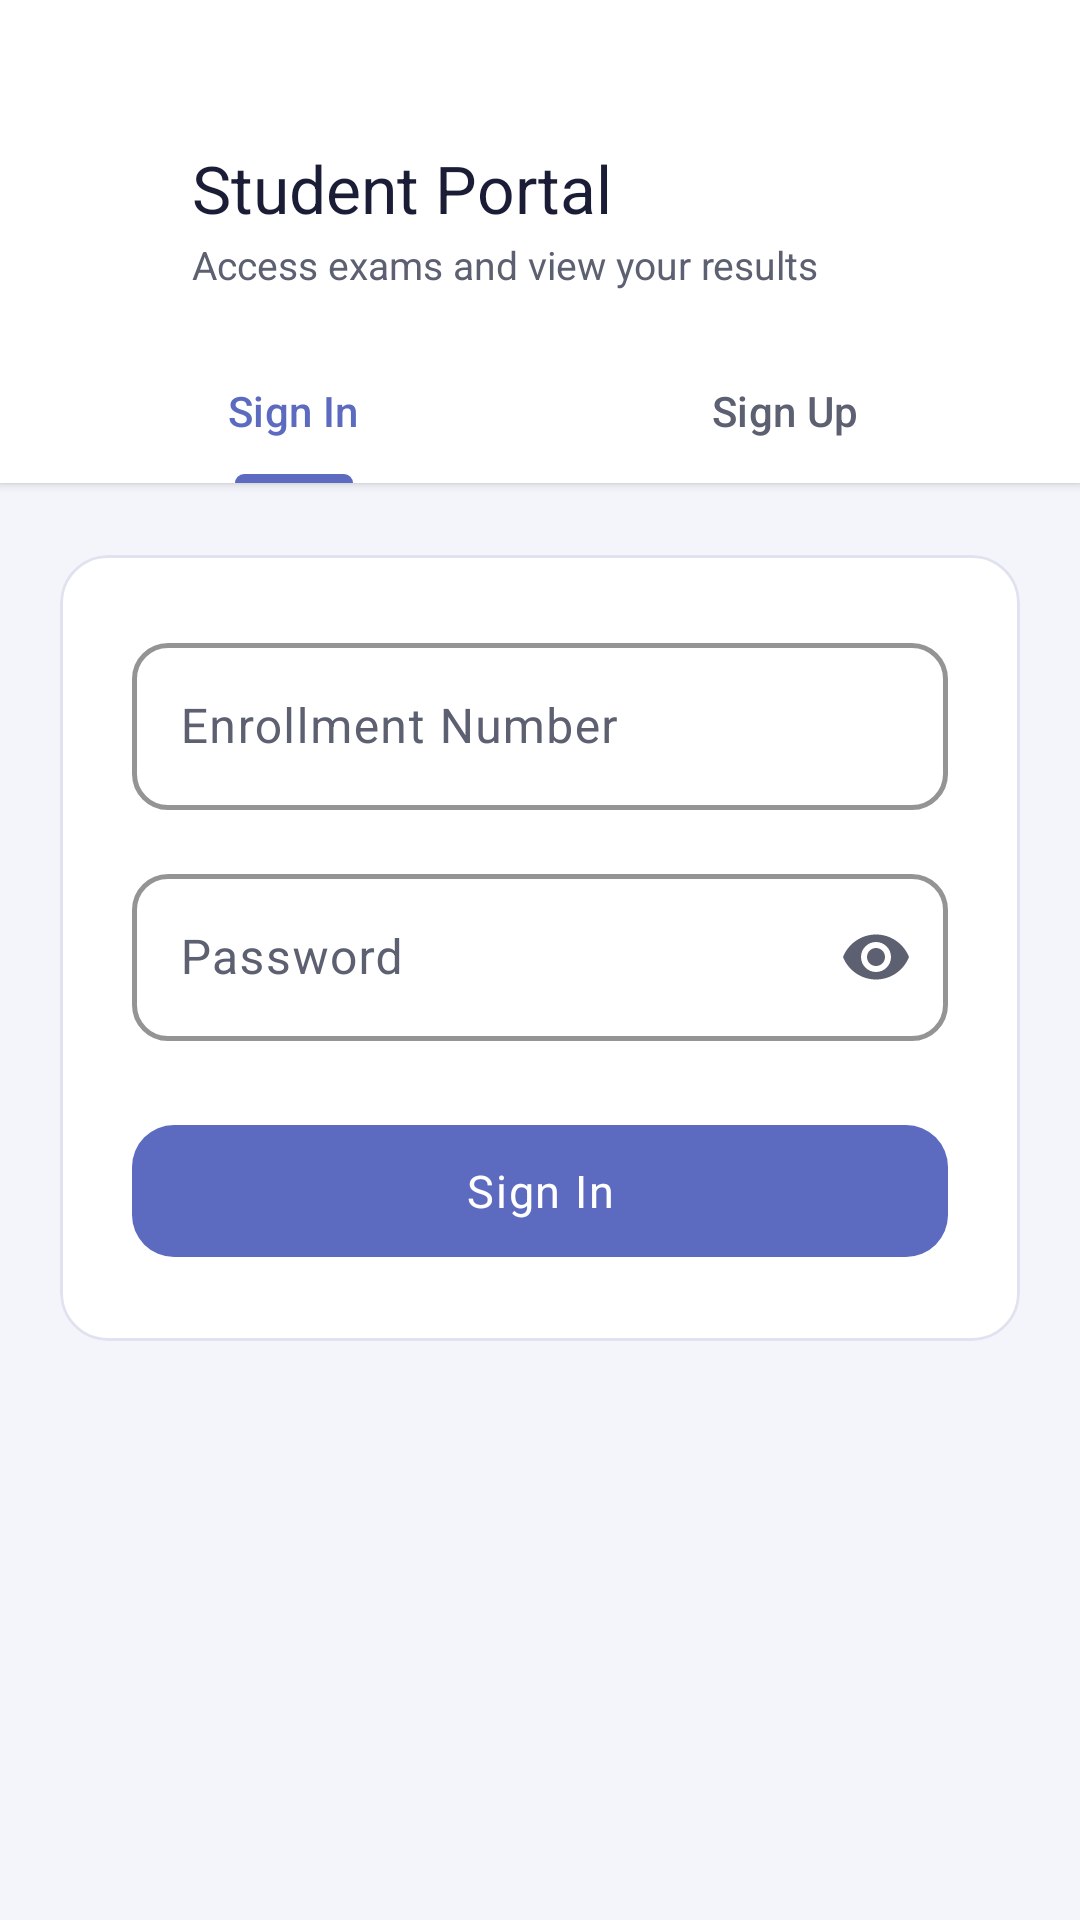

Produce the Android XML layout that renders to this screen, including the resource entries it uses.
<!-- AndroidManifest.xml: application theme Theme.StuddyAppandroidonly -->
<!-- res/layout/activity_student_auth.xml -->
<?xml version="1.0" encoding="utf-8"?>
<androidx.coordinatorlayout.widget.CoordinatorLayout
    xmlns:android="http://schemas.android.com/apk/res/android"
    xmlns:app="http://schemas.android.com/apk/res-auto"
    xmlns:tools="http://schemas.android.com/tools"
    android:layout_width="match_parent"
    android:layout_height="match_parent"
    android:background="@color/bg_page"
    tools:context=".ui.auth.StudentAuthActivity">

    <androidx.core.widget.NestedScrollView
        android:layout_width="match_parent"
        android:layout_height="match_parent"
        android:fillViewport="true">

        <LinearLayout
            android:layout_width="match_parent"
            android:layout_height="wrap_content"
            android:orientation="vertical"
            android:paddingBottom="40dp">

            
            <LinearLayout
                android:layout_width="match_parent"
                android:layout_height="wrap_content"
                android:background="@color/bg_card"
                android:elevation="2dp"
                android:orientation="vertical"
                android:paddingStart="16dp"
                android:paddingTop="48dp"
                android:paddingEnd="16dp"
                android:paddingBottom="0dp">

                
                <LinearLayout
                    android:layout_width="match_parent"
                    android:layout_height="wrap_content"
                    android:gravity="center_vertical"
                    android:orientation="horizontal">

                    <ImageButton
                        android:id="@+id/btn_back"
                        android:layout_width="40dp"
                        android:layout_height="40dp"
                        android:background="?attr/selectableItemBackgroundBorderless"
                        android:contentDescription="@string/back"
                        android:src="@drawable/ic_back"
                        app:tint="@color/text_primary" />

                    <LinearLayout
                        android:layout_width="0dp"
                        android:layout_height="wrap_content"
                        android:layout_marginStart="8dp"
                        android:layout_weight="1"
                        android:orientation="vertical">

                        <TextView
                            android:layout_width="wrap_content"
                            android:layout_height="wrap_content"
                            android:fontFamily="sans-serif-medium"
                            android:text="Student Portal"
                            android:textColor="@color/text_primary"
                            android:textSize="22sp" />

                        <TextView
                            android:layout_width="wrap_content"
                            android:layout_height="wrap_content"
                            android:layout_marginTop="2dp"
                            android:text="Access exams and view your results"
                            android:textColor="@color/text_secondary"
                            android:textSize="13sp" />
                    </LinearLayout>
                </LinearLayout>

                
                <com.google.android.material.tabs.TabLayout
                    android:id="@+id/tab_layout"
                    style="@style/Studdy.TabLayout"
                    android:layout_width="match_parent"
                    android:layout_height="wrap_content"
                    android:layout_marginTop="16dp"
                    android:background="@android:color/transparent">

                    <com.google.android.material.tabs.TabItem
                        android:layout_width="wrap_content"
                        android:layout_height="wrap_content"
                        android:text="@string/sign_in" />

                    <com.google.android.material.tabs.TabItem
                        android:layout_width="wrap_content"
                        android:layout_height="wrap_content"
                        android:text="@string/sign_up" />

                </com.google.android.material.tabs.TabLayout>
            </LinearLayout>

            
            <com.google.android.material.card.MaterialCardView
                style="@style/Studdy.Card.Flat"
                android:layout_width="match_parent"
                android:layout_height="wrap_content"
                android:layout_marginStart="20dp"
                android:layout_marginTop="24dp"
                android:layout_marginEnd="20dp">

                <LinearLayout
                    android:layout_width="match_parent"
                    android:layout_height="wrap_content"
                    android:orientation="vertical"
                    android:padding="24dp">

                    
                    <com.google.android.material.textfield.TextInputLayout
                        android:id="@+id/til_name"
                        style="@style/Studdy.TextInputLayout"
                        android:layout_width="match_parent"
                        android:layout_height="wrap_content"
                        android:layout_marginBottom="16dp"
                        android:hint="@string/label_full_name"
                        app:hintEnabled="true"
                        android:visibility="gone">

                        <com.google.android.material.textfield.TextInputEditText
                            android:id="@+id/et_name"
                            android:layout_width="match_parent"
                            android:layout_height="wrap_content"
                            android:imeOptions="actionNext"
                            android:inputType="textPersonName|textCapWords"
                            android:maxLines="1"
                            android:importantForAutofill="no" />
                    </com.google.android.material.textfield.TextInputLayout>

                    
                    <com.google.android.material.textfield.TextInputLayout
                        android:id="@+id/til_enrollment"
                        style="@style/Studdy.TextInputLayout"
                        android:layout_width="match_parent"
                        android:layout_height="wrap_content"
                        android:layout_marginBottom="16dp"
                        android:hint="Enrollment Number"
                        app:hintEnabled="true">

                        <com.google.android.material.textfield.TextInputEditText
                            android:id="@+id/et_enrollment"
                            android:layout_width="match_parent"
                            android:layout_height="wrap_content"
                            android:imeOptions="actionNext"
                            android:inputType="text|textNoSuggestions"
                            android:maxLines="1"
                            android:importantForAutofill="no" />
                    </com.google.android.material.textfield.TextInputLayout>

                    
                    <com.google.android.material.textfield.TextInputLayout
                        android:id="@+id/til_password"
                        style="@style/Studdy.TextInputLayout"
                        android:layout_width="match_parent"
                        android:layout_height="wrap_content"
                        android:layout_marginBottom="16dp"
                        android:hint="@string/label_password"
                        app:hintEnabled="true"
                        app:endIconMode="password_toggle">

                        <com.google.android.material.textfield.TextInputEditText
                            android:id="@+id/et_password"
                            android:layout_width="match_parent"
                            android:layout_height="wrap_content"
                            android:imeOptions="actionDone"
                            android:inputType="textPassword"
                            android:maxLines="1"
                            android:importantForAutofill="no" />
                    </com.google.android.material.textfield.TextInputLayout>

                    
                    <com.google.android.material.button.MaterialButton
                        android:id="@+id/btn_forgot_password"
                        style="@style/Widget.Material3.Button.TextButton"
                        android:layout_width="wrap_content"
                        android:layout_height="wrap_content"
                        android:layout_gravity="end"
                        android:layout_marginBottom="16dp"
                        android:text="@string/forgot_password"
                        android:visibility="gone" />

                    
                    <com.google.android.material.button.MaterialButton
                        android:id="@+id/btn_primary"
                        style="@style/Studdy.Button.Primary"
                        android:layout_width="match_parent"
                        android:layout_height="@dimen/btn_height"
                        android:layout_marginTop="8dp"
                        android:text="@string/sign_in" />

                    
                    <ProgressBar
                        android:id="@+id/progress_bar"
                        android:layout_width="wrap_content"
                        android:layout_height="wrap_content"
                        android:layout_gravity="center"
                        android:layout_marginTop="16dp"
                        android:visibility="gone" />

                </LinearLayout>
            </com.google.android.material.card.MaterialCardView>

        </LinearLayout>
    </androidx.core.widget.NestedScrollView>

</androidx.coordinatorlayout.widget.CoordinatorLayout>
<!-- resources referenced by this layout -->
<resources>
  <color name="bg_card">#FFFFFF</color>
  <color name="bg_page">#F4F5FB</color>
  <color name="text_primary">#1A1D35</color>
  <color name="text_secondary">#5C6070</color>
  <dimen name="btn_height">52dp</dimen>
  <string name="back">Back</string>
  <string name="forgot_password">Forgot Password?</string>
  <string name="label_full_name">Full Name</string>
  <string name="label_password">Password</string>
  <string name="sign_in">Sign In</string>
  <string name="sign_up">Sign Up</string>
  <style name="Studdy.Button.Primary" parent="Widget.Material3.Button">
          <item name="android:minHeight">52dp</item>
          <item name="cornerRadius">14dp</item>
          <item name="android:textSize">15sp</item>
          <item name="android:letterSpacing">0.04</item>
          <item name="android:fontFamily">sans-serif-medium</item>
          <item name="backgroundTint">@color/brand_primary</item>
          <item name="android:textColor">@color/white</item>
          <item name="android:paddingStart">28dp</item>
          <item name="android:paddingEnd">28dp</item>
          <item name="android:stateListAnimator">@null</item>
      </style>
  <style name="Studdy.Card.Flat" parent="Widget.Material3.CardView.Outlined">
          <item name="cardElevation">0dp</item>
          <item name="cardCornerRadius">16dp</item>
          <item name="cardBackgroundColor">@color/bg_card</item>
          <item name="strokeColor">@color/divider</item>
          <item name="strokeWidth">1dp</item>
      </style>
  <style name="Studdy.TabLayout" parent="Widget.Material3.TabLayout">
          <item name="tabIndicatorColor">@color/brand_primary</item>
          <item name="tabSelectedTextColor">@color/brand_primary</item>
          <item name="tabTextColor">@color/text_secondary</item>
          <item name="tabIndicatorHeight">3dp</item>
          <item name="tabTextAppearance">@style/Studdy.TabTextAppearance</item>
      </style>
  <style name="Studdy.TextInputLayout" parent="Widget.Material3.TextInputLayout.OutlinedBox">
          <item name="boxCornerRadiusTopStart">12dp</item>
          <item name="boxCornerRadiusTopEnd">12dp</item>
          <item name="boxCornerRadiusBottomStart">12dp</item>
          <item name="boxCornerRadiusBottomEnd">12dp</item>
          <item name="boxStrokeColor">@color/stroke_light</item>
          <item name="boxStrokeWidth">1.5dp</item>
          <item name="hintTextColor">@color/brand_primary</item>
          <item name="android:fontFamily">sans-serif</item>
      </style>
  <style name="Theme.StuddyAppandroidonly" parent="Base.Theme.StuddyAppandroidonly" />
  <color name="brand_primary">#5C6BC0</color>
  <color name="white">#FFFFFFFF</color>
  <color name="divider">#E0E2F0</color>
  <style name="Studdy.TabTextAppearance" parent="TextAppearance.Design.Tab">
          <item name="android:textSize">14sp</item>
          <item name="android:fontFamily">sans-serif-medium</item>
          <item name="textAllCaps">false</item>
      </style>
  <color name="stroke_light">#D0D3E8</color>
  <color name="text_on_primary">#FFFFFF</color>
  <color name="brand_primary_surface">#F0EBFF</color>
  <color name="brand_primary_darker">#283593</color>
  <color name="brand_secondary">#FFB300</color>
  <color name="text_on_secondary">#1A1D35</color>
  <color name="brand_secondary_light">#FFE57F</color>
  <color name="brand_accent">#26C6DA</color>
  <color name="color_error">#C62828</color>
  <color name="color_error_light">#FFEBEE</color>
  <color name="surface_variant">#EEF0FB</color>
</resources>
